pico-8 play session: hold ← + tap ❎

[t = 1 s] hold ← ~1s, tap ❎ ~2×
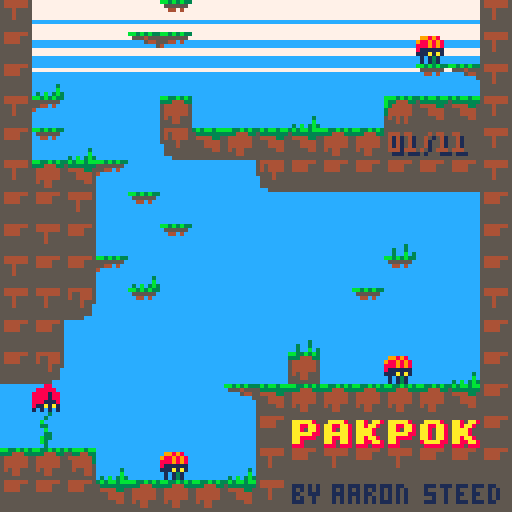
[t = 2 s] hold ← ~2s, tap ❎ ~4×
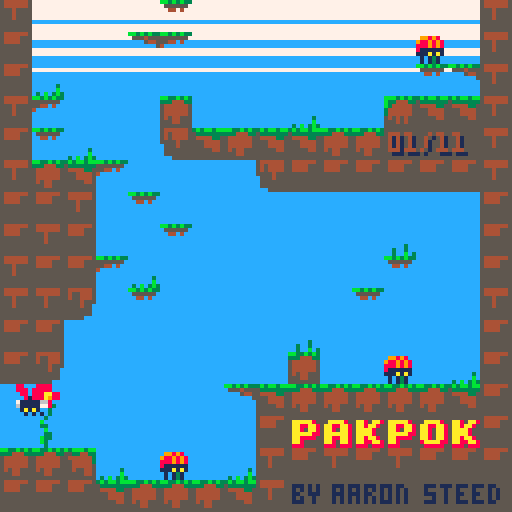
[t = 4 s] hold ← ~4s, tap ❎ ~7×
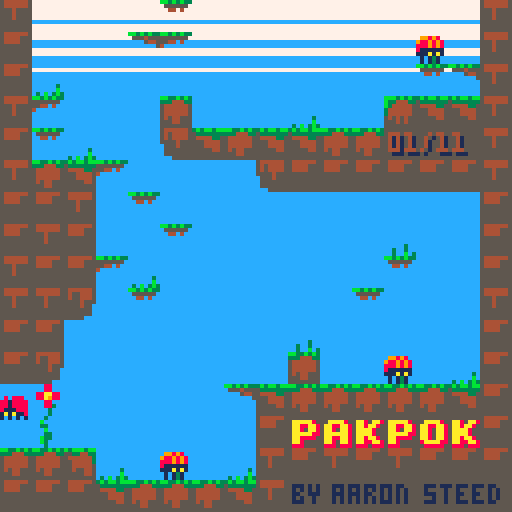
[t = 6 s] hold ← ~6s, tap ❎ ~10×
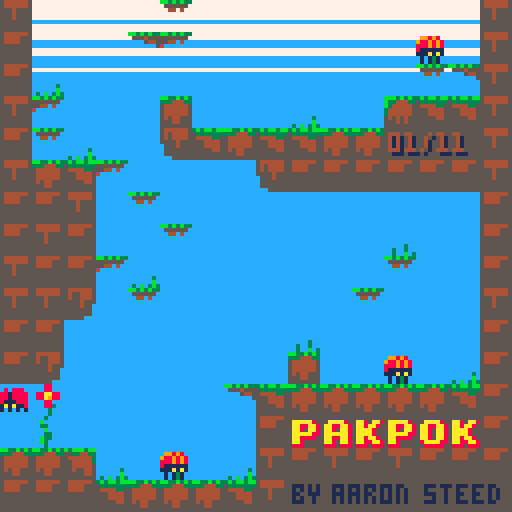

pico-8 cartridge
version 29
__lua__
--pakpok
--by st33d

--Utils

--globals

--flags
f_player = shl(1, 0)--us
f_wall = shl(1, 1)--hard surface
f_trap = shl(1, 2)--area we scan for ids
f_ledge = shl(1, 3)--hard surface only when going down
f_crate = shl(1, 4)--pushable box, causes bugs
f_puck = shl(1, 5)--kickable box
f_stop = shl(1, 6)--stops crates
--pico 8 doesn't use flags this high, so it works for out-of-bounds
f_outside = shl(1, 8)
--everything except crates ignores these
f_trapstop = bor(f_trap,f_stop)

--physical objects
blokmap = {x=0,y=0,w=16,h=16}--defines room boundaries
dropdamp = 0.98--default falling friction
grav = 0.37--set g on a blok to simulate gravity
minmove = 0.1--avoid micro-sliding, floating point error can lead to phasing
poppwr = 5.6--power of pop-jump

us = nil--the player

levels={
  {x=0,y=32,w=16,h=32},--intro - 1
  {x=0,y=16,w=16,h=16},--spikes - 2
  {x=16,y=0,w=16,h=32},--crumble,slabs - 3
  {x=32,y=16,w=16,h=48},--gliding - 4
  {x=16,y=32,w=16,h=32},--poppa - 5
  {x=32,y=0,w=16,h=16},--crate - 6
  {x=64,y=48,w=16,h=16},--spittas - 7
  {x=64,y=16,w=16,h=32},--poppa tight - 8
  {x=48,y=32,w=16,h=32},--spitta skills - 9
  {x=64,y=0,w=16,h=16},--crate skills - 10
  {x=48,y=0,w=16,h=32},--fast slabs - 11
  {x=128-16,y=48,w=16,h=16}--end - 10
  ,{x=0,y=0,w=16,h=16}--test
}


--add to print out debug
debug = {}
-- the coordinates of the upper left corner of the camera
cam_x,cam_y = 0,0
backcol=12
frames=0
fadep=1
transition=nil--screen fade transition
level=1
--level=#levels

-- screen shake offset
shkx,shky = 0,0
-- screen shake speed
shkdelay,shkxt,shkyt=2,2,2

-- based on https://github.com/jonstoler/class.lua
-- i removed the getter setters, no idea if that
-- broke it but it seems to still work
classdef = {}

-- default (empty) constructor
function classdef:init(...) end

-- create a subclass
function classdef:extend(obj)
  local obj = obj or {}
  local function copytable(table, destination)
    local table = table or {}
    local result = destination or {}
    for k, v in pairs(table) do
      if not result[k] then
        if type(v) == "table" and k ~= "__index" and k ~= "__newindex" then
          result[k] = copytable(v)
        else
          result[k] = v
        end
      end
    end
    return result
  end
  copytable(self, obj)
  obj._ = obj._ or {}
  local mt = {}
  -- create new objects directly, like o = object()
  mt.__call = function(self, ...)
    return self:new(...)
  end
  setmetatable(obj, mt)
  return obj
end

-- create an instance of an object with constructor parameters
function classdef:new(...)
  local obj = self:extend({})
  if obj.init then obj:init(...) end
  return obj
end

function class(attr)
  attr = attr or {}
  return classdef:extend(attr)
end



-- for when you need to send a list of stuff to print
function joinstr(...)
  local args = {...}
  local s = ""
  for i in all(args) do
    if type(i)=="boolean" then
      i = i and "true" or "false"
    end
    if s == "" then
      s = i
    else
      s = s..","..i
    end
  end
  return s
end

function pick1(a,b)
  if rnd(2)>1 then
    return a
  end
  return b
end

--print to debug
function debugp(...)
  add(debug,joinstr(...))
end

function add2(obj, ...)
  local args = {...}
  for table in all(args) do
    add(table, obj)
  end
end

-- method is a function(c,r)
function forinrect(x,y,w,h,method)
  for c=x,(x+w)-1 do
    for r=y,(y+h)-1 do
      method(c,r)
    end
  end
end

function fadepal(_perc)
  local p=flr(mid(0,_perc,1)*100)
  local kmax,col,dpal,j,k
  dpal={0,1,1, 2,1,13,6,
           4,4,9,3, 13,1,13,14}
  for j=1,15 do
   col = j
   kmax=(p+(j*1.46))/22
   for k=1,kmax do
    col=dpal[col]
   end
   if j==12 then backcol=col end--set background col
   pal(j,col)
  end
 end


--transitions
transit=class()

function transit:init(swap,delay)
  self.active,self.dir,self.swap,self.delay,self.t=true,1,swap,delay,0
end

function transit:upd()
  self.t+=self.dir
  if self.t==self.delay then
    self.swap()
    self.dir=-1
  elseif self.t==0 then
    self.active=false
  end
  fadepal(1/self.delay*self.t)
end

--Game
--init----------------------
function _init()
  createlevel(level)
  transition=transit(nil,30)
  transition.dir,transition.t=-1,30--fade in
end

function createlevel(n)
  --setting lists in here for efficient reset
  blox = {}--physics list
  chkpnts = {}--checkpoints
  spikes={}--spike shine
  airspikes={}--air spike shine
  --gfx
  effects={}
  mideffects={}
  backeffects={}
  levelnum=nil
  
  blokmap=levels[n]
  --look for map sprites we can convert to a blok
  local function create(c,r,sp)
    sp = sp or mget(c,r)
    local b = nil
    if sp == 1 then
      mset(c,r,0)
      us = player(c,r)
      b=us
    elseif sp >= 4 and sp <= 7 then
      mset(c,r,0)
      b=slab(c,r,sp)
    elseif sp == 38 or sp==39 then
      mset(c,r,0)
      b=slab(c,r,sp)
    elseif sp == 12 or sp==44 then
      if sp==44 then
        sp=12
        mset(c,r,24)--spikes behind crate
        add(spikes,{x=c*8,y=r*8})
      else mset(c,r,0) end
      --crate
      b=blok(c*8,r*8,8,8,f_crate,bor(f_trap,f_ledge),sp)
      b.pushmask,b.g,b.dy = bor(f_crate,f_player),grav,dropdamp
      b.momignore=f_trap
    elseif sp == 16 then
      b=puck(c,r,sp)
    elseif sp == 56 then
      b=poppa(c,r,sp)
    elseif sp == 19 or sp==20 then
      mset(c,r,0)
      b=spitta(c,r,sp)
    elseif sp == 26 then
      mset(c,r,0)
      add(chkpnts,chkpnt(c,r))
    elseif sp==24 then
      add(spikes,{x=c*8,y=r*8})
    elseif sp==28 then
      add(airspikes,{x=c*8,y=r*8})
    elseif not levelnum and sp==63 then
      levelnum={x=c*8,y=r*8}
    end
    if b then
      add(blox,b)
    end
  end
  forinrect(blokmap.x,blokmap.y,blokmap.w,blokmap.h,create)
  cam_x,cam_y=us:cam()
  
  flrsharps=sharps(spikes,{99,99,100,100,100,101,101,101,101,102,102,103,103})
  airsharps=sharps(airspikes,{88,88,88,104,104,104,104,105,105,106,106,107,107})
  
end

--update----------------------
function _update()
  
  if transition then return end
  
  -- clear colision data
  for a in all(blox) do
    a.touchx,a.touchy = nil,nil
  end
  
  -- simulate
  if(us.active)us:upd()--player 1st for feels
  
  --update checkpoints
  for c in all(chkpnts) do
    c:upd()
  end
  
  for a in all(blox) do
    if(a ~= us and a.active) a:upd()
  end
  
  -- garbage collect
  local good,i = {},1
  for a in all(blox) do
    if a.active then
      good[i] = a
      i += 1
    end
  end
  blox=good
  
  frames+=1
  
end

--draw----------------------
function _draw()
  
  if transition then
    transition:upd()
    if not transition.active then
      transition=nil
      showlevelnum=128
    end
  end
  
  cls(backcol)
  
  -- update camera position
  local x,y = us:cam()
  local f = 0.25
  local scroll_x,scroll_y = (x-cam_x)*f,(y-cam_y)*f
  cam_x += scroll_x
  cam_y += scroll_y
  
  local cx,cy=cam_x+shkx, cam_y+shky
  camera(cx,cy)
  -- cloud lines
  rectfill(cx,cy,cx+127,cy+4,7)
  rectfill(cx,cy+6,cx+127,cy+9,7)
  rectfill(cx,cy+12,cx+127,cy+13,7)
  rectfill(cx,cy+17,cx+127,cy+17,7)
  
  -- draw map
  backeffects=draw_active(backeffects)
  x,y = blokmap.x*8,blokmap.y*8
  
  for c in all(chkpnts) do
    c:draw()
  end
  
  map(blokmap.x,blokmap.y,x,y,blokmap.w,blokmap.h)
  --draw the level number if present
  if levelnum then
    local lvls=#levels-2
    local s = (level<10 and "0"..level or ""..level).."/"..(lvls<10 and "0"..lvls or ""..lvls)
    print(s,levelnum.x+2,levelnum.y+2,1)
    print(s,levelnum.x+1,levelnum.y+1,4)
  end
  flrsharps:draw()
  airsharps:draw()
  --draw a rect of ground under map for screenshake to see
  y += blokmap.h*8
  rectfill(x,y,x+blokmap.w*8,y+8,5)
  mideffects=draw_active(mideffects)
  -- draw blox
  for a in all(blox) do
    if a.active then
      if(a~=us)a:draw()
      --a:drawdbg()
    end
  end
  if(us.active)us:draw()
  
  effects=draw_active(effects)
  
  --update screen shake
  if shkxt > 0 then
    shkxt-=1
    if shkxt == 0 then
      local sn = sgn(shkx)
      if sn > 0 then
        shkx = -shkx
      else
        shkx= -(shkx+1)
      end
      shkxt=shkdelay
    end
  end
  if shkyt > 0 then
    shkyt-=1
    if shkyt == 0 then
      local sn = sgn(shky)
      if sn > 0 then
        shky = -shky
      else
        shky= -(shky+1)
      end
      shkyt=shkdelay
    end
  end
  
  -- print out values added to debug
  pal()
  local total,ty,good=#debug,0,{}
  for i=1,total do
    local s = debug[i]
    print(s,1+cam_x,1+cam_y+ty,0)
    ty += 8
    if(i > total-15) add(good, s)
  end
  debug = good
  
end

-- set screen shake
function shake(x,y)
  if(abs(x)>abs(shkx)) shkx,shkxt=x,shkdelay+1
  if(abs(y)>abs(shky)) shky,shkyt=y,shkdelay+1
end

-- garbage collect drawings on the fly
function draw_active(table)
  local good,i = {},1
  for a in all(table) do
    if a.active then
      a:draw()
      good[i] = a
      i += 1
    end
  end
  return good
end




--Engine
-- aabb recursive moving entity
blok = class()
blokn = 0--track instances of blok for debugging

-- x,y,w,h: bounds
-- flag: a pico 8 map flag
-- ignore: flags we want this blok to ignore
-- sp: sprite
function blok:init(x,y,w,h,flag,ignore,sp)
  self.active,self.x,self.y,self.w,self.h,self.flag,self.ignore,self.sp=
    true,x or 0,y or 0,w or 8,h or 8,flag or 0,ignore or 0,sp or 1
  self.vx,self.vy,self.dx,self.dy,self.touchx,self.touchy=
    0,0,0,0,nil,nil
  self.flipx,self.flipy=false,false
  self.pushmask,self.crushmask,self.momignore = 0,0,nil
  --parent and child carrying, mom and kids
  self.mom,self.kids,self.g = nil,{},0
  blokn+=1
  self.n=blokn
end

--update
function blok:upd()
  --move x, then y, allowing us to slide off walls
  --avoid micro-sliding, floating point error can cause phasing
  if abs(self.vx) > 0.1 then
    self:movex(self.vx)
  end
  if abs(self.vy) > 0.1 then
    self:movey(self.vy)
  end
  --apply damping
  self.vx*=self.dx
  self.vy*=self.dy
  --fall
  if abs(self.g)~=0 then
    if not self.mom then
      self.vy+=self.g
    else
      local m=self.mom
      --check mom is still there
      if not m.movex then
        if mget(m.x/8,m.y/8)~=m.sp then
          self.mom=nil
        end
      end
    end
  end
end

function blok:movex(v)
  local x,y,w,h = self.x,self.y,self.w,self.h
  local edge,obstacles = v>0 and x+w or x,{}
  if v>0 then
    obstacles=getobstacles(x+w,y,v,h,self.ignore,self)
    sort(obstacles,rightwards)
  elseif v<0 then
    obstacles=getobstacles(x+v,y,abs(v),h,self.ignore,self)
    sort(obstacles,leftwards)
  end
  if #obstacles>0 then
    for ob in all(obstacles) do
      local obedge=v>0 and ob.x or ob.x+ob.w
      --break if v reduced to no overlap
      if (v>0 and obedge > edge+v) or (v<0 and obedge < edge+v) then break end
      local shdmove = (edge+v)-obedge--how far should it move?
      self.touchx=ob
      --push?
      if band(ob.flag, self.pushmask)>0 and ob.movex then
        local moved,crush=ob:movex(shdmove),band(ob.flag,self.crushmask)>0
        if abs(moved) < abs(shdmove) then
          if crush then--won't budge, destroy?
            if ob.death then ob:death(self) end
          else v -= shdmove-moved end
        end
      else
        v -= shdmove
      end
      --quit or shdmove will work in reverse
      if(abs(v)<000.1)break
    end
  end
  
  self.x+=v
  
  --have i lost a parent?
  if self.mom then
    local p=self.mom
    if self.x>=p.x+p.w or self.x+self.w<=p.x then
      if p.delkid then
        p:delkid(self)
      else self.mom = nil end
    end
  end
  
  --move children
  if #self.kids>0 then
    local kids=self.kids
    if v>0 then
      for i=#kids,1,-1 do
        kids[i]:movex(v)
      end
    elseif v<0 then
      for i=1,#kids do
        kids[i]:movex(v)
      end
    end
  end
  
  return v
end

--jumping up thru ledges and moving plaforms
--makes this bit very hacky
function blok:movey(v)
  local x,y,w,h = self.x,self.y,self.w,self.h
  local edge,obstacles = v>0 and y+h or y,{}
  if v>0 then
    --ledge landing hack when moving down
    obstacles=getobstacles(x,y+h,w,v,self.momignore or self.ignore,self)
    sort(obstacles,downwards)
  elseif v<0 then
    obstacles=getobstacles(x,y+v,w,abs(v),self.ignore,self)
    sort(obstacles,upwards)
  end
  if #obstacles>0 then
    for ob in all(obstacles) do
      local obedge=v>0 and ob.y or ob.y+ob.h
      --break if v reduced to no overlap
      if (v>0 and obedge > edge+v) or (v<0 and obedge < edge+v) then break end
      --how far should it move?
      local shdmove,skip = (edge+v)-obedge,false
      --is there a special rule for landing on it?
      if v>0 and self.momignore then
        --skip this block if we were below its top
        if y+h>ob.y then skip=true end
      end
      if not skip then
        self.touchy=ob
        local moved,crush=0,band(ob.flag,self.crushmask)>0
        --push?
        if band(ob.flag, self.pushmask)>0 and ob.movey then
          
          moved=ob:movey(shdmove)
          
          --add to children if slower than us
          if v<0 and v<ob.vy and ob.mom ~= self then
            self:addkid(ob)
          end
          if abs(moved) < abs(shdmove) then
            --crush
            if crush then--won't budge, destroy?
              if ob.death then ob:death(self) end
            else
              v -= shdmove-moved
            end
          end
        else v -= shdmove end
        
        --let's say if i can't crush it, it's floor
        if shdmove > 0 and not crush then
          if self.mom then self:delmom() end
          if ob.addkid then ob:addkid(self)
          else
            self.mom=ob
            self.vy=0--cancel velocity
          end
        end
        
        --quit or shdmove will work in reverse
        if(abs(v)<000.1)break
      end
    end
  end
  
  self.y+=v
  
  --have i lost a parent?
  if self.mom then
    if self.y+self.h<self.mom.y then
      self:delmom()
    end
  end
  --move children down? (up is handled by push)
  if v>0 and #self.kids>0 then
    for b in all(self.kids) do
      if b.active then b:movey(v) end
    end
  end
  
  return v
end

function blok:addkid(b)
  if b.mom then b:delmom() end
  b.mom = self
  b.vy = 0
  add(self.kids, b)
  --need to sort children so they're moved without colliding
  sort(self.kids, rightwards)
end

function blok:delkid(b)
  b.mom = nil
  del(self.kids, b)
end

--check there is a parent before calling this
function blok:delmom()
  if self.mom.delkid then self.mom:delkid(self)
  else self.mom = nil end
end

-- clear parent and children - usually called during death()
function blok:divorce()
  if self.mom then self:delmom() end
  for b in all(self.kids) do
    b.mom,b.vy = nil,0
  end
  self.kids = {}
end

function blok:jmp(p)
  self:divorce()
  local s = -p*0.8--magic jumping ratio that i accidentally got stuck on
  self.vy=s
  self.dy=dropdamp
end

function blok:center()
  return self.x+self.w*0.5,self.y+self.h*0.5
end

function blok:intersectsblok(a)
  return not (a.x>=self.x+self.w or a.y>=self.y+self.h or self.x>=a.x+a.w or self.y>=a.y+a.h)
end

function blok:intersects(x,y,w,h)
  return not (x>=self.x+self.w or y>=self.y+self.h or self.x>=x+w or self.y>=y+h)
end

function blok:contains(x,y)
  return x>=self.x and y>=self.y and x<self.x+self.w and y<self.y+self.h
end

function blok:within(x)
  return x>=self.x and x<self.x+self.w
end


--this fails at long distance
--the overflow causes 0,0,0 to be returned, watch for it
function blok:normalto(bx,by)
  local ax,ay = self:center()
  local vx,vy = (bx-ax),(by-ay)
  local len = sqrt(vx*vx+vy*vy)
  if(len > 0) return vx/len,vy/len,len
  return 0,0,0
end

--x,y:position or x is an blok, v:speed, d:damping
function blok:moveto(x,y,v,d)
  local tx,ty,len = self:normalto(x,y)
  if(v > len) v = len
  self.vx,self.vy,self.dx,self.dy = tx*v,ty*v,d,d
end

--check for traps
function blok:trapchk()
  local traps = mapobjects(self.x,self.y,self.w,self.h,bnot(f_trap))
  local endgame = false
  if #traps > 0 then
    -- found traps
    for t in all(traps) do
      local c,r,s = flr(t.x/8),flr(t.y/8),t.sp
      -- floor spikes?
      if s==24 then
        --hit when going down
        if self.y+self.h > t.y+2 and self.y+self.h<=t.y+t.h and blok.within(t,self.x+self.w/2) and
          (self.vy>grav*2 or (self.y+self.h < t.y+t.h-2 and self.vy>0))
        then
          self:death(t)
        end
      -- air spikes?
      elseif s==28 then
        --be nice
        if blok.contains(t,self:center()) then
          self:death(t)
        end
      end
      if not self.active then break end
    end
  end
end

function blok:death(src)--source of death
  self:divorce()
  self.active=false
end

function blok:drawdbg()
  rect(self.x,self.y,self.x+self.w-1,self.y+self.h-1,3)
 if self.mom then
   local m=self.mom
   line(self.x+self.w/2,self.y+self.h/2,m.x+m.w/2,m.y+m.h/2,3)
 end
 print(self.n,self.x,self.y-8,7)
end

function blok:dustx()
  dust((self.flipx and self.x+self.w or self.x),
          self.y+self.h/2+rnd(self.h/2),
          2,pick1(6,7))
end
 
function blok:dusty()
  dust(self.x+self.w/2,self.y+self.h,2,pick1(6,7))
end

function blok:updanim()
  self.anim:draw()
  if not self.anim.active then self.anim=nil end
end

function blok:draw(sp,offx,offy)
  sp,offx,offy = sp or self.sp,offx or -4,offy or -4
  local x,y=offx+self.x+self.w*0.5,offy+self.y+self.h*0.5
  spr(sp,x,y,1,1,self.flipx,self.flipy)
end

-- collision utils

function centertile(c,r,w,h)
  w,h = (w or 0),(h or 0)
  return (4+c*8)-w*0.5,(4+r*8)-h*0.5
end

function lookblokx(x,y,w,h,v,source)
  for b in all(blox) do
    if b~=source and ((v>0 and b:intersects(x+w,y,v,h)) or
      (v<0 and b:intersects(x+v,y,abs(v),h))) then
      return b
    end
  end
  return nil
end

function lookbloky(x,y,w,h,v,source)
  for b in all(blox) do
    if b~=source and ((v>0 and b:intersects(x,y+h,w,v)) or
      (v<0 and b:intersects(x,y+v,w,abs(v)))) then
      return b
    end
  end
  return nil
end

--return a table of objects describing tiles on the map
--ignore: do not return anything with this flag
--result: a table of results to add to
function mapobjects(x,y,w,h,ignore,result)
  result,ignore = result or {},ignore or 0
  local xmin, ymin = flr(x/8),flr(y/8)
  -- have to deduct a tiny amount, or we end up looking at a neighbour
  local xmax, ymax = flr((x+w-0.0001)/8),flr((y+h-0.0001)/8)
  local rxmin,rymin,rxmax,rymax = blokmap.x,blokmap.y,blokmap.x+blokmap.w-1,blokmap.y+blokmap.h-1
  for c=xmin,xmax do
    for r=ymin,ymax do
      --bounds check
      if c<rxmin or r<rymin or c>rxmax or r>rymax then
        add(result, {x=c*8,y=r*8,w=8,h=8,flag=f_outside,sp=0})
      else
        local sp=mget(c,r)
        local f = fget(sp)
        if f > 0 and band(f, ignore) == 0 then
          add(result, {x=c*8,y=r*8,w=8,h=8,flag=f,sp=sp})
        end
      end
    end
  end
  return result
end

function getblox(x,y,w,h,ignore,source)
  local result = {}
  ignore = ignore or 0
  for a in all(blox) do
    if a ~= source and a.active then
      if band(ignore, a.flag)==0 and a:intersects(x,y,w,h) then
        add(result, a)
      end
    end
  end
  return result
end

--return all blox or tiles in an area,
--excluding source from the list and anything with a flag it ignores
--tiles returned are basic versions of blox
function getobstacles(x,y,w,h,ignore,source)
  local result = {}
  ignore = ignore or 0
  mapobjects(x,y,w,h,ignore,result)
  for a in all(blox) do
    if a ~= source and a.active then
      if band(ignore, a.flag)==0 and a:intersects(x,y,w,h) then
        add(result, a)
      end
    end
  end
  return result
end



-- sorting comparators
function rightwards(a,b)
  return a.x>b.x
end
function leftwards(a,b)
  return a.x<b.x
end
function downwards(a,b)
  return a.y>b.y
end
function upwards(a,b)
  return a.y<b.y
end

--insertion sort
function sort(a,cmp)
  for i=1,#a do
    local j = i
    while j > 1 and cmp(a[j-1],a[j]) do
        a[j],a[j-1] = a[j-1],a[j]
    j = j - 1
    end
  end
end

--it's you murphy
player = blok:extend()

function player:init(c,r)
  self.sc, self.sr = c,r -- spawn column & row
  add(chkpnts,chkpnt(c,r))--drop a checkpoint
  c,r = c*8+1,r*8+2
  blok.init(self,c,r,6,6,f_player,bor(f_trapstop,f_ledge),1)
  self.dx,self.dy,self.speed,self.g=
    0.4,dropdamp,0.8,grav
  self.pushmask = bor(f_puck,f_crate)
  --same as our normal self.ignore, but without f_ledge
  --this hack allows us to collide with only the top of
  --an f_ledge and ignore the rest
  --(i would implement all directions, but pico8 m8)
  self.momignore = f_trapstop
  self.coyote=0
  self.jmpheld=false
  self.jmphold=0
  self.camy=self.y+self.h/2
  self.launched=false
  self.exit=false
end

function player:upd()
  
  if self.exit then
    if self.x<self.exit.x+10 then
      self.x+=1
    else
      if not transition then
        transition=transit(function()
          if level<=#levels then
            level+=1
            createlevel(level)
          end
        end,30)
      end
    end
    return
  end
  
  --trap check
  self:trapchk()
  if not self.active then return end
  
  -- move
  if btn(0) then
   self.vx -= self.speed
   self.flipx=true
  end
  if btn(1) then
   self.vx += self.speed
   self.flipx=false
  end
  self.dy=dropdamp
  --jump curve
  --if self.vy<0 and self.jumphold<-0.1 then
  --  self.vy+=self.jumphold
  --  self.jumphold*=0.5
  --end
  local btndwn=(btn(4) or btn(5))
  if btndwn then
    if btndwn~=self.btndwn then
      sfx(3,0)--flap wings
    end
    if self.mom==nil and self.vy>=0 then
      self.dy=0.1
    end
    if self.coyote>0 and not self.jmpheld then
      self:jmp(3.1)
      sfx(2)
    end
  else
    self.jmpheld=false
    if btndwn~=self.btndwn then
      sfx(-1,0)--stop flap wings
    end
  end
  self.btndwn=btndwn
  
  --input lag
  if self.mom then self.coyote=3
  else self.coyote-=1 end
  --if we're about to push a crate, make it feel heavy
  if abs(self.vx) > minmove then
    local ob=lookblokx(self.x,self.y,self.w,self.h,self.vx)
    if ob then
      if band(ob.flag,f_crate)>0 then self.vx*=0.67 end
    end
  end
  
  if self.coyote>0 or self.vy>0 then self.camy=self.y+self.h/2 end
  
  --simulate
  blok.upd(self)
  
  if self.touchx then
    local ob=self.touchx
    if self.mom then
      if band(ob.flag,f_puck)>0 then
        if not ob.charge then
          --kick
           ob:bump(self.flipx,self)
        end
      elseif ob.sp==29 then
         self.exit=ob
         self.y=(ob.y+ob.h)-self.h
         sfx(-1,0)--stop flap wings
         sfx(6)--fanfare
      end
    end
    self.vx=0
  end
  if(self.touchy and self.touchy.mom~=self) self.vy=0
  
  
end

function player:jmp(p)
  blok.jmp(self,p)
  self.coyote=0
  self.jmpheld=true
  if p==poppwr then
    splode(self.x+self.w/2,self.y+self.h/2,5,7,effects,7)
    self.launched=true
    sfx(1)
  end
end

--where does the camera go?
function player:cam()
  local x,y = self:center()
  
  if(not self.active) x,y = centertile(self.sc,self.sr)
  --local s=64--scale of camera steps
  --x,y=flr((x+s/2)/s)*s,flr(y/s)*s
  --handle any size room of 8px units
  x = min(max(x-64, blokmap.x*8), -128+(blokmap.x+blokmap.w)*8)
  y = min(max(y-64, blokmap.y*8), -128+(blokmap.y+blokmap.h)*8)
  return x,y
end

function player:death(src)--src: source of death
  blok.death(self)
  
  --crush pop
  --pop out/in the player if the kill is unfair
  if src.crushmask and band(self.flag,src.crushmask)>0 then
    if src.touchy==self then
      local c=self.x+self.w/2
      local sandwich = {src, self.touchy}
      for b in all(sandwich) do
        --pop if center of filling is outside of bread
        if c<=b.x then
          local v = (b.x-self.w)-self.x
          local m = self:movex(v)
          if m == v and (self.x+self.w<=src.x or self.x>=src.x+src.w) then
            self.active=true
          end
        elseif c>=b.x+b.w then
          local v = (b.x+b.w)-self.x
          local m = self:movex(v)
          if m == v and (self.x+self.w<=src.x or self.x>=src.x+src.w) then
            self.active=true
          end
        end
        if self.active then break end
      end
    end
  end
  --create corpse
  if not self.active then
    self.launched=false
    splode(self.x+self.w/2,self.y+self.h/2,6,8,effects,7)
    add(effects,corpse(self,self.x,self.y,79,0,-3))
    sfx(-1,0)--stop flap wings
    sfx(5)
  end
end

function player:respawn()
  self.x,self.y,self.active,self.vy=self.sc*8,self.sr*8,true,0
  add(blox,self)
end

function player:draw()
  if self.exit then
    blok.draw(self,1+((frames/2)%2),-4,-4)
    local x,y=self.exit.x,self.exit.y
    spr(30,x,y)
    spr(mget(x/8+1,y/8),x+8,y)
  elseif (btn(4) or btn(5)) then
    local f=(frames%6)+73
    blok.draw(self,f,-4,-5)
  else
    blok.draw(self,((btn(1)or btn(0)) and 1+((frames/2)%2) or 1),-4,-4)
  end
  if self.launched then
    self:dusty()
    if self.vy>=0 then self.launched=false end
  end
  if self.anim then self:updanim() end
end




--kickable crate
puck = blok:extend()

function puck:init(c,r,sp)
  self.sc, self.sr = c,r -- spawn column & row
  mset(c,r,25)--spawn marker
  c,r = c*8+1,r*8+2
  blok.init(self,c,r,6,6,f_puck,bor(f_trapstop,f_ledge),sp)
  self.dx,self.dy,self.speed,self.g=
    0,dropdamp,2,grav
  self.pushmask = bor(f_player,f_puck)
  self.momignore = f_trapstop
  self.charge=false
  self.anim=nil
end

function puck:upd()
  --trap check
  self:trapchk()
  if not self.active then return end
  
  if self.charge then
    if self.flipx then
      self.vx -= self.speed
    else
      self.vx += self.speed
    end
  end
  --simulate
  blok.upd(self)
  if self.charge then
    if self.touchx then
      local ob=self.touchx
      local c=ob.x+ob.w/2
      if (self.flipx and c<self.x) or (not self.flipx and c>self.x) then 
        if ob==us then--and us.coyote>0 then
          self:launch(ob)
        elseif ob.sp==self.sp then
          --kick
          self.charge=false
          ob:bump(self.flipx,self)
        else
          --is it crumble?
          if ob.sp>=52 and ob.sp<=54 then
            local x,y=ob.x+ob.w/2,ob.y+ob.h/2
            for i=1,4 do
              add(effects,debris(x,y,pick1(93,94),-1+rnd(2),-2-rnd(2)))
            end
            splode(x,y,5,7,effects,7)
            sfx(9)
            mset(ob.x/8,ob.y/8,0)
          end
          --bump
          self.flipx=(not self.flipx)
          sfx(7)
        end
      end
    end
  else
    if self.mom==us then
      if us.mom then
        self:divorce()
        us.y,self.y=self.y,self.y+us.h
        us:jmp(poppwr)
      end
    end
  end
end

function puck:bump(flipx,bumper)
  --anim:init(x,y,sps,table,t)
  sfx(0)
  self.charge,self.flipx=true,flipx
  bumper.anim=anim((flipx and self.x+self.w or self.x-8), self.y+self.h-8,
  {84,84,85,85,86,86,87,87},6,flipx,bumper)
end

function puck:death()
  blok.death(self)
  self.charge,self.vx,self.vy=false,0,0
  splode(self.x+self.w/2,self.y+self.h/2,6,8,effects,7)
  add(effects,corpse(self,self.x,self.y,95,0,-3))
  sfx(5)
end

function puck:respawn()
  self.x,self.y,self.active,self.vy=self.sc*8,self.sr*8,true,0
  add(blox,self)
end

function puck:launch(ob,flipx)
  flipx=flipx or self.flipx
  ob:movey(self.y-(ob.y+ob.h))--move item to top
  self:movex(flipx and -6 or 6)--slide under
  self.vx=0
  self.charge=false
  shake(0,2)
  ---ob.y=(self.y+self.h)-ob.h--consistent  jump
  ob:jmp(poppwr)
  --splode(self.x+self.w/2,self.y+self.h/2,5,6,effects,7)
end

function puck:draw()
  if self.charge then
    blok.draw(self,self.sp+1+((frames)%2))
    self:dustx()
  else
    blok.draw(self)
  end
  if self.anim then self:updanim() end
end

--walking trap
poppa = blok:extend()

function poppa:init(c,r,sp)
  self.sc, self.sr = c,r -- spawn column & row
  mset(c,r,25)--spawn marker
  c,r = c*8,r*8+4
  blok.init(self,c,r,8,4,f_trap,bor(f_trap,f_ledge),sp)
  self.dx,self.dy,self.speed,self.g=
    0,dropdamp,0.5,grav
  self.pushmask = 0
  self.momignore = f_trapstop
  self.charge=false
end

function poppa:upd()
  --trap check
  self:trapchk()
  if not self.active then return end
  
  local tops = getblox(self.x-4,self.y-4,self.w+8,self.h+4,bor(f_trapstop,f_wall),self)
  
  if self.charge then
    if #tops>0 then
      for b in all(tops) do
        if b.y+b.h==self.y+self.h then
          local c = b.x+b.w/2
          if c>self.x and c<self.x+self.w then
            self.charge=false
            if b==us then shake(0,2)
            else
              splode(self.x+self.w/2,self.y+self.h/2,5,7,effects,7)
            end
            sfx(1)
            b:jmp(poppwr)
            b:movey(-4)--out of sensor, reattach child
          end
        end
      end
    end
  else
    if #tops>0 then
      if not self.charge then sfx(10) end
      self.charge=true
    else
      self.vx += (self.flipx and -self.speed or self.speed)
    end
  end
  --simulate
  blok.upd(self)
  
  if self.touchx then
    self.flipx=(not self.flipx)
  end
  
end

function poppa:death()
  blok.death(self)
  self.charge,self.vx,self.vy=false,0,0
  splode(self.x+self.w/2,self.y+self.h/2,6,8,effects,7)
  add(effects,corpse(self,self.x,self.y,127,0,-3))
  sfx(5)
end

function poppa:respawn()
  self.x,self.y,self.active,self.vy=self.sc*8,self.sr*8,true,0
  add(blox,self)
end


function poppa:draw()
  if self.charge then
    blok.draw(self,self.sp+2)
  else
    blok.draw(self,self.sp+((frames/2)%2))
  end
end

function poppa:drawdbg()
  rect(self.x-4,self.y-4,(self.x-4)+self.w+8,(self.y-4)+self.h+4,10)
  blok.drawdbg(self)
end

--shoots projectile
spitta = blok:extend()
spitframes={20,68,69,70,69,70,69,70,69,70,69,70,69,70,71,72}
spitframetotal=#spitframes
function spitta:init(c,r,sp)
  blok.init(self,c*8,r*8+2,8,6,f_wall,0,sp)
  self.pushmask = 0
  self.momignore = f_trapstop
  self.charge=false
end

function spitta:upd()
  local tops = getblox(self.x,self.y-2,self.w,2,bor(f_trapstop,f_wall),self)
  if #tops>0 then
    if not self.charge and tops[1].mom==self then
      self.charge=true
      sfx(11)
      local b=ball(self.x+4,self.y+2,(self.sp==19 and -2 or 2))
      add(blox,b)
    end
  else
    self.charge=false
  end
end

function spitta:draw()
  if self.charge then
    self.flipx=false
    blok.draw(self,self.sp+2)
  else
    local sp = spitframes[1+flr(frames/4)%spitframetotal]
    self.flipx=self.sp==19
    blok.draw(self,sp,-4,-5)
  end
end

ball = blok:extend()
function ball:init(x,y,vx)
  blok.init(self,x+vx*2,y,4,4,f_trap,bor(f_trapstop,f_ledge),23)
  self.dx,self.dy,self.vx,self.speed=
    1,1,vx,vx
  self.pushmask = 0
  self.momignore = f_trapstop
end
function ball:upd()
  blok.upd(self)
  if self.touchx then
    local ob=self.touchx
    for i=1,4 do
      add(effects,debris(self.x-2,self.y-2,pick1(80,81),-1+rnd(2),-2-rnd(2)))
    end
    splode(self.x+self.w/2,self.y+self.h/2,3,11,effects,10)
    if ob.bump then
      ob:bump(self.speed<0,self)
      local a=self.anim
      a.x,a.y,a.track=self.x+a.x,self.y+a.y,nil
      add(effects,self.anim)
    else
      sfx(12)
    end
    self:death()
  end
end




--all purpose crusher and moving platform
slab = blok:extend()
slabignore=bor(f_trapstop,f_ledge)
slabledgeignore=f_outside-1--ignore everything going down
function slab:init(c,r,sp)
  self.sc, self.sr = c,r -- spawn column & row
  mset(c,r,59)--spawn marker
  self.speed,self.fast=0.5,1
  blok.init(self,c*8,r*8,8,sp>=38 and 2 or 8,fget(sp),slabignore,sp)
  local push=bor(f_puck,bor(f_player,f_crate))
  self.pushmask,self.crushmask = push,push
  --stretch
  local n=c+1
  while mget(n,r)==sp do
    mset(n,r,59)
    self.w+=8
    n+=1
  end
  n=r+1
  while mget(c,n)==sp do
    mset(c,n,59)
    self.h+=8
    n+=1
  end
    
end

function slab:upd()
  --direction command check (top left)
  local traps = mapobjects(self.x,self.y,8,8,bnot(f_trap))
  local endgame = false
  if #traps > 0 then
    -- found a trap
    local t = traps[1]
    local c,r,s = flr(t.x/8),flr(t.y/8),t.sp
    -- is it a dir command?
    if (s>=8 and s<=11) or (s>=40 and s<=43) then
      local fast=1
      if s>=40 and s<=43 then
        fast,s=4,s-32
      end
      -- dir commands start at 8
      local cx,cy = self.x+4,self.y+4
      local tx,ty = centertile(c,r)
      local nsp = s-4
      if(self.sp>=38)nsp+=32
      if(abs(tx-cx)==0 and abs(ty-cy)==0) self.sp,self.fast,sp=nsp,fast,nsp
    end
  end
  -- move
  local sp,speed = self.sp,self.speed*self.fast
  if (sp==4) self.vx -= speed
  if (sp==5) self.vx += speed
  if (sp==6) self.vy -= speed
  if (sp==7) self.vy += speed
  if sp==38 then
    self.vy -= speed
    self.ignore=slabignore
  elseif sp==39 then
    self.vy+=speed
    self.ignore=slabledgeignore
  end
  blok.upd(self)
end

function slab:draw(x,y,big)
  x,y,sp=x or self.x,y or self.y,self.sp
  spr(sp,x,y)
  if (frames/4)%2<1 then
    if sp>=38 then spr(sp+28,x,y-1)
    else spr(sp+60,x,y) end
  end
  if not big and self.w>8 then
    for xb=self.w-8,8,-8 do
      self:draw(x+xb,y,true)
    end
  end
  if not big and self.h>8 then
    for yb=self.h-8,8,-8 do
      self:draw(y,y+yb,true)
    end
  end
end




-- just a sprite from the sheet
anim = class()
function anim:init(x,y,sps,t,flipx,track)
  self.active,self.x,self.y,self.sps,self.i,self.t,self.flipx,self.track=
    true,(track and x-track.x or x),(track and y-track.y or y),sps,1,t or 0,flipx,track
end
function anim:draw()
  local sp = self.sps[self.i]
  if self.track then
    if(sp)spr(sp,self.x+self.track.x,self.y+self.track.y,1,1,self.flipx)
  else
    if(sp)spr(sp,self.x,self.y,1,1,self.flipx)
  end
  self.i+=1
  --if self.i>#self.sps then self.i=1 end
  if self.t > 0 then
    self.t-=1
    if self.t <= 0 then
      self.active=false
    end
  end
end

debris=class()
function debris:init(x,y,sp,vx,vy)
  self.active,self.x,self.y,self.sp,self.vx,self.vy,self.flipx=
    true,x,y,sp,vx,vy,(rnd(2)>1 and true or false)
end
function debris:draw()
  spr(self.sp,self.x,self.y,1,1,self.flipx)
  self.x+=self.vx
  self.y+=self.vy
  --apply damping
  self.vx*=dropdamp
  self.vy*=dropdamp
  self.vy+=grav
  if self.y>cam_y+128 then self.active=false end
end

sharps=anim:extend()
function sharps:init(list,sps)
  anim.init(self,0,0,sps,#sps+30+flr(rnd(60)))
  self.list=list
  self.n=flr(rnd(#list))+1
end
function sharps:next()
  local n,list=self.n,self.list
  if #list>1 then
    repeat
      n+=flr(rnd(#list))+1
      if(n>#list)n=1
    until list[n]~=self.ob
    self.ob,self.x,self.y=list[n],list[n].x,list[n].y
  end
  self.n,self.t,self.active,self.i=n,#self.sps+80+flr(rnd(60)),true,1
end
function sharps:draw()
  if #self.list==0 then return end--safety
  if self.ob then
    anim.draw(self)
    if not self.active then
      self:next()
    end
  else self:next() end
end

corpse=debris:extend()
function corpse:init(body,x,y,sp,vx,vy)
  self.body,self.stg=body,0
  debris.init(self,x,y,sp,vx,vy)
end
function corpse:draw()
  if self.stg==2 then--fly up
    self.y-=4
    self.v*=1.15
    self.x+=self.v
    if self.y<cam_y then
      self.active=false
    end
    spr(108+(frames%4),self.x,self.y,1,1,self.flipx)
  elseif self.stg==1 then--carry body to respawn
    self.y-=2
    local targ=self.body.sr*8
    if self.y>targ+32 then
      self.y-=2
    end
    self.body.y=self.y+6
    if self.y+6<targ then
      self.body:respawn()
      self.stg,self.v=2,rnd(0.6)-0.3
      sfx(8,2)
    end
    self.body:draw()
    spr(108+(frames%4),self.x,self.y,1,1,self.flipx)
  else--fall
    debris.draw(self)
    if not self.active then
      --pull body up screen
      self.stg,self.active=1,true
      self.x,self.y=self.body.sc*8,(cam_y+128<self.body.sr*8 and blokmap.h*8 or cam_y+128)
      self.body.x=self.x
    end
  end
end
    

dust=class()
function dust:init(x,y,r,c)
  self.active,self.x,self.y,self.r,self.c=true,x,y,r,c
  add(mideffects,self)
end
function dust:draw()
  circfill(self.x,self.y,self.r,self.c)
  self.r-=0.2
  self.y+=0.1
  if self.r<=0 then self.active=false end
end

-- bang
splode = class()
function splode:init(x,y,r,col,table,colw)
  self.active,self.x,self.y,self.r,self.t,self.col,self.colw,table=
    true,x or 64,y or 64,r or 8,0,col or 7,colw or 7,table or effects
  -- add to a list for drawing
  add(table, self)
end
function splode:draw()
  local t,x,y,r,col,colw = flr(self.t*0.5),self.x,self.y,self.r,self.col,self.colw
  if t == 0 then
    --black frame to make it pop
    circfill(x,y,r,colw)
    circfill(x,y,r-1,9)
  elseif t < 2 then
    --full
    circfill(x,y,r,col)
    circfill(x,y,r-1,colw)
  else
    --shrink
    if t <= r then
      for rf=t,r do
        if rf==r then
          circ(x,y,rf,col)
        else
          circ(x,y,rf,colw)
        end
      end
    else
      self.active = false
    end
  end
  self.t+=1
end

--checkpoint
chkpnt=class()
function chkpnt:init(c,r)
  self.c,self.r,self.on,self.y=c,r,false,r*8
end

function chkpnt:upd()
  if not self.on then
    if us.active then
      local x,y=us:center()
      if flr(x/8)==self.c and flr(y/8)==self.r then
        self.on=true
        us.sc,us.sr=self.c,self.r
        sfx(4,2)
        for c in all(chkpnts) do
          if c~=self then
            c.on=false
          end
        end
      end
    end
    if self.y<self.r*8 then
      self.y+=1
    end
  else
    if self.y>(self.r-1)*8 then
      self.y-=1
    end
  end
end

function chkpnt:draw()
  local x,y,h=self.c*8,self.y,(self.r+1)*8-self.y
  if h>8 then
    spr(98,x,y+8,1,(h-8)/8)--vine
    h=8
  end
  if self.on then
    spr(27,x,y,1,h/8)
  else
    spr(26,x,y,1,h/8)
  end
end
__gfx__
000000000000000000000000bb33b3b33bb33b333bb33b333bb33b333bb33b33000000000000000000000000000000006b333bb3bb3b3b33bb3b3b33bb3b3b33
00000000088808000888080033344433544554455445544554455445544554450000d000000d0000000000000000000064444443555555500555555005554555
0070070088881880888818805444444554a8854554588a4554a11a4554588545000dd000000dd000000dd0000000000054000045554404000044040000005445
000770008888188088881880544444455518885555888155558888555588885500ddd000000ddd0000dddd000dddddd054000045400000000000000000000005
000770008881118088811180544444455518885555888155558888555588885500ddd000000ddd000dddddd000dddd0054000045000000000000000000000000
00700700811a1a10811a1a105454455554a8854554588a455458854555a11a55000dd000000dd00000000000000dd00054000045000000000000000000000000
00000000101010100101010055544555555554555555545555555455555554550000d000000d0000000000000000000054444445000000000000000000000000
00000000000000000000000055555555055555500555555005555550055555500000000000000000000000000000000055555556000000000000000000000000
0998980000000000000000000088880000888800000000000000000000000000000000000000000000000000000880000000700054b3b44554b3b44500000000
98898980099898000998980008888e8008e888800a8a88800888a8a0000000000000000000077000000830000008800007306070531113550000035500000000
888989809889898098898980a1a8eee88eee8a1a1118eee88eee8111000aa00000070007007aa70000898300088aa88000633630511111350000003500000000
81111110888989808889898011111e8888e1111100188e8888e8810000aab30000060006007a97000038b300088a9880763bb300b11111350000003500000000
111a1a10888989808889898013b3188888813b310018888888888100003b330000730073000770000003300000088000003b3367311111b5000000b500000000
01010100111a1a10111a1a1013331888888133310318888888888130000330000063006300003000000030000008830003633600511111550000005500000000
01010100010101001010101011311880088113111113883003883111000000000333003300003300000033000000300007060370b11111350000003500000000
000000000000000000000000b33388300388333b000000000000000000000000033b033b00003000000030000000300000070000311111b5000000b500000000
bbb3b3b3bb33b3b33b3bb3bbb3bbb3bbb3bbb3bb33bbbbbbbb3b3b33bb3b3b33000000000000000000000000000000006b333bb3544444453b3bb3bb00000000
b3344433333444335333333355334433333b33335333b33304a11a4004588540000d00d00d00d000000dd0000d0000d064444443544444453444444300000000
b3444445544444455444433554444443344344435443344b008888000088880000d00d0000d00d0000d00d0000d00d0054070745555455453444444500000000
34444445544444455554444555444443554444455544444500888800008888000d00d000000d00d00d0000d0000dd00054060645555455455554554500000000
3444444554444445555444455544444555444445554444550008800000a11a000d00d000000d00d0000dd0000d0000d054737345555455555554555500000000
545454555454455555555445554554450555544555445550000000000000000000d00d0000d00d0000d00d0000d00d0054636345555555555555555500000000
5554545555544555555555555555544505555445554455500000000000000000000d00d00d00d0000d0000d0000dd00054444445055555500555555000000000
55555555555555555555555555555555000555555555500000000000000000000000000000000000000000000000000055555556005555500055555000000000
544444455444444554444445544444453b3bb3b3555515551555155154444445000000000000000000000000000dd00000000000000000000000000055555555
54544445544445555444444554554445543313455445154554455445544444450000000000000000000000000000d00000000000000000000000000055555555
54544445544445555554555554554445544555555445555554555445555455458989898989898989000000000000000000000000000000000000000055555555
5555455555555555555455555555455555551511555515115555155155545545088888800888888000000000dd0dd00d00000000000000000000000055555555
05554555555555555554555555554550115155551151555511515555555455550111a1a00111a1a000000000d00dd0dd00000000000000000000000055555555
05555555555555555555555555555550555515455555154555555445555555550010101001010100000000000000000000000000335000000000054555555555
0555555555555555555555555555555054455545544555455445544505555550000000000000000089898989000d000000000000344500000000544355555555
000555555555555555555555555550005555155555551555155515510055555000000000000000001888a8a1000dd00000000000b5b530300030353b55555555
00000000000000000000000000000000008888000088880000888800008888000088880088800088888000888880008888800088888000888880008800000000
0000000000000000000000000008800008e8888008e8888008e8888008e8888008e8888088880888888808888888088888880888888808888888088810101010
00a1880000881a0000a11a00008888008eee8a1a8eee8a1a8eee8a1a8eee8a1a8eee8a1a70880880008808800088088060880880008808800088088081121210
0011888008881100001111000088880088e1111188e1111188e1111188e1111188e1111107081806000818006008180006081807000818007008180088811180
0011888008881100008888000011110088813b318881131188811811888118118881181100111110661111170611111700111110771111160711111688881880
00a1880000881a000088880000a11a00888113118881181188888888888188818881838106111117771111160711111607111116661111170611111788881880
000000000000000000088000000000000888888808888888088888880888181808813b31601a1a10001a1a10701a1a10701a1a10001a1a10601a1a1008880800
000000000000000000000000000000000388333b0388333b0388333b0388333b03811b1101010100010101000101010001010100010101000101010000000000
00000000000000000000000000000000000006770000677000000670000000600000000000000000000000000000000000000000000000000000000001010100
00000000000000000000000000000000000060670000067700000067000000060000000000000000000000000000000000000000000000000000000001010100
00000000000000000000000000000000000007070000006700000007000000070000700050000050000000000000000000000000005551000055500011111110
000ba000000ab00000000000000000000000007700000677000000070000000000777000053b3500003b3000603b3060003b3000054455100554551081121210
000330000003b0000000000000000000000000770000067700000007000000000007770000111000551115500611160066111660054555100544551088898980
00000000000000000000030000000030000007070000006700000007000000070007000006a1a60066a1a66005a1a50055a1a550015551000155111098898980
000000000000000000300300000000b0000060670000067700000067000000060000000060000060000000005000005000000000001110000011100009989800
000000000000000000300b03030b03b3000006770000677000000670000000600000000000000000000000000000000000000000000000000000000000000000
000dd000000000000003000000000000000000000000000000000000000000000000700000007000000070000000700000000000000000000000000000000000
000d00000000000000b0000000000000000000000000000000000000000000000770707007707070077070700770707000090000000900000009000000090000
000dd0000000000000330000000000000000000000070007000700070007000700777770007777700070777000000070600a0060000a0000000a0000000a0000
0000d000ddddd00d000b000000000000000000000007000700070007000700077777770077700700777000007700000006090600000900007009007000090000
0000d000d00ddddd00033000000000000000000000770077007700770070007000777777007007770000077700000077008a8000668a8660078a8700778a8770
000dd0000000000000b3300000000000000700070077007700770077007000700777770007777700077707000700000007888700778887700688860066888660
000d00000000000000b3000000070007000700070777007707700070070000000707077007070770070707700707077070111070001110006011106000111000
000dd000000000000003000000070007007700770777077707700770070007000007000000070000000700000007000000a1a00000a1a00000a1a00000a1a000
000dd000000000000000000055555555555555555555555555555555555555555555555555555555555555555555555555555555555555550000000000000000
0000d00000000000000000005aaaaa8555aaaa855aa85aa855aaaa85511151515551115111511151115115555511151115111511151155550000000000000000
0000d00000000000003bb0005aa88aa85aa88aa85aa8aa855aa88aa8515151515551515151515151515151555515555155155515551515550000000000101010
000dd000ddd00ddd3b33330b5aa85aa85aa85aa85aaaa8555aa85aa8511551115551115111511551515151555511155155115511551515550000000001112120
000dd000d0dddd0d033003305aaaaa885aaaaaa85aaaa8555aa85aa8515155155551515151515151515151555555155155155515551515550000000008888880
000d000000000000000000005aa888855aa88aa85aa8aa855aa85aa8511155155551515151515151115151555511155155111511151155550000000089898989
000d000000000000000000005aa855555aa85aa85aa88aa858aaaa88555555555555555555555555555555555555555555555555555555550000000000000000
000dd000000000000000000058885555588858885888588855888885555555555555555555555555555555555555555555555555555555550000000000000000
1300000000000000000000000000001323137313731373137313731313131313130000000000000000000000000000231313f3f3f32313330000000000001010
133300000000e383002500d300000313000000000000000000000000000000000000000000000000000000000000000000000000000000000000000000000000
1300000025350000000000000000002313130013001300130013001300000013138181810000818181818181818181232313233303330000000000003510d113
230000000000f0d0f0d0f0d035000023000000000000000000000000000000000000000000000000000000000000000000000000000000000000000000000000
13000002d0f0320000000000000000d1233300730073007300730013000000d113d0e0e00000f0d0e0e0f0d0e0e0f02313233300000000000000100010f04213
230000000000000000000000e0000023000000000000000000000000000000000000000000000000000000000000000000000000000000000000000000000000
1300f033000013000000000000000222130000000000000000000073d0e0f0231300000000000000000000000000002323330000000000000010e00000000013
23000000000000000000000000e0f023000000000000000000000000000000000000000000000000000000000000000000000000000000000000000000000000
13d0e000000013000000000000002313130000000000000000000000000000131381818181818181810000a100000013230000000000000000000000f0d00013
13000000000000000000004300000013000000000000000000000000000000000000000000000000000000000000000000000000000000000000000000000000
13000000010013000000000000000323132500838181812535813525818181231322d0e0f0d0e0e0e00000e20000002313000000000000001000000000000013
1300250100000000000000e200350013000000000000000000000000000000000000000000000000000000000000000000000000000000000000000000000000
13003500e0f01300000000000000001323d0f0d0e0f0d0e0e0e0f0d0e01212232313000000000000008181818181812323d00041000000000000000000010013
23d0e0f0d000000000000000e0e0f023000000000000000000000000000000000000000000000000000000000000000000000000000000000000000000000000
13d0e0f0d0f0d20000000000000000131300e0a10000000000000000000313232323000000000000000212222212121323004222221000c100c1000000e0f013
230000c1e30000830025d30000000013000000000000000000000000000000000000000000000000000000000000000000000000000000000000000000000000
13000000000000000000000000000013230000e2000000000000000000000323232300c1000000c1001333000000001323000000d20000000000000000000023
13000000f0d0e0f0d0f0d0a100000023000000000000000000000000000000000000000000000000000000000000000000000000000000000000000000000000
1300010000f03200000000000000002323d0000000000000000000000000001323130000000000000013000035310023233500011000000000000000a1310013
2300000000000000000000e00035c113000000000000000000000000000000000000000000000000000000000000000000000000000000000000000000000000
131222121222130000000000000000131300000000000000c100000000b0b0132313000000000000002300000222122313d0e0f0d00000000000000002221223
230000000000000000000000f0d0f023000000000000000000000000000000000000000000000000000000000000000000000000000000000000000000000000
132313131323330025000001002635131300832500e2000000000000000607232323000000000000002300001313132323001010000000000000000003330013
23000000000000000000000000000023000000000000000000000000000000000000000000000000000000000000000000000000000000000000000000000000
23231323330000f0d0f022222222221313d0e0f0d000000000000000000706131323c10000c10000c12300000323231323101041000000000000000000010013
23350100000000000000e20035000023000000000000000000000000000000000000000000000000000000000000000000000000000000000000000000000000
1333000000003500e0000313131323131300000000000000a100000000707023232300000000000000130000000003131310f0d00000000000000000e0e0f013
23d0f0d000000000000000f0d0e0f013000000000000000000000000000000000000000000000000000000000000000000000000000000000000000000000000
230000000000e00000000000000000131300000000000000e000000000a0a0232313000000000000001300000000001313d02500a1258181818181818181c113
13c1250000e383351000d3000000c113000000000000000000000000000000000000000000000000000000000000000000000000000000000000000000000000
13000000e0000000000000000000001313000000000000e00000000000b0b0232313c100c100c100c1230041250000131352d0f0d0e0f042121252e242221213
13123212221222221212122212221213000000000000000000000000000000000000000000000000000000000000000000000000000000000000000000000000
2300000000e0000000000000000000232300000000000000e0000000006060232313000000000000002312223200001313000000e03500000000000000000013
137300000000b000000000232500d113000000000000000000000000000000000000000000000000000000000000000000000000000000000000000000000000
13000000f0d00000000000000001002313000000000000000000000000070623232300c100c100c100232323130000132300000000e000000000000000000013
230100000000700000312523d0f04223000000000000000000000000000000000000000000000000000000000000000000000000000000000000000000000000
13350000000000000000000000e0f023230000000000c1e0e0e0c100000607131323000000000000001323231300251323000001000000000000000031000013
23d0e00000000700e0f0d07300000023000000000000000000000000000000000000000000000000000000000000000000000000000000000000000000000000
23d000000012000000350000022222231300000000000000e000000000a0a0232313818100000081811313131312122323d0f0d0e000000000000000f0d00013
230000000000a0003500e00043434323000000000000000000000000000000000000000000000000000000000000000000000000000000000000000000000000
13e035000003221222221212f3f3f323130000a100000000c1000000350232131323123200008102121333007300032313000000000000000000000000e0f013
130000a1422212122222122213f3f3f3000000000000000000000000000000000000000000000000000000000000000000000091000000b10000009100000000
231222d0000000000313131313131323130000023200008300000000022313132323231300810213330000000000002323009040408000009050508000000013
13810002000000000000000000000013000000000000000000000000000000000000000000000000000000000000000000000212320002123200023200000000
13132300e0000000000000000000001323d0f0d0e0e0e0f0d0e0f0d0e00003231313233300421333000000000000002323d00000000000000000000000000013
23d0812300000000000001a100000023000000000000000000000000000000000000000000000000000000000000000000001300000000230000130032000000
1323130000e0000000000000250000131300e0000000000000000000000000231300000000000000000000000000002313000000000000000000000000000013
2300f0730025350000e0f0d00000f013000000000000000000000000000000000000000000000000000000000000000000002332000000130000230013000000
231313d03500000000000000e0000013230000e200000000000000000000002323000000a135000000000100250000131325000000003500000001002535c123
13d0006343f0d000002500c131e0c123000000000000000000000000000000000000000000000000000000000000000000001300000000230000230013000000
23233300e0000000000000e00000002323d0000000000000000000000100001323d00002221222320000021222121213131222524252d0e0b0e0f04252e24213
23d0f0d0e0e0f0d0f0d0e0f0d0e0f01300000000000000000000000000000000000000000000000000000000000000000000d200000002133200030033000000
131300000000000000250000000000131300000000120000000000f0d0e0f0132300f00313231333000003232313132323330000000000007200000000000023
230000000000000000000000e2d0f023000000000000000000000000000000000000000000000000000000000000000000000000000000000000000000000000
1333000000000000001200000100351313000000f0330000000000000000002323d0000000000000000000003500d1132300000000000000a000000000000013
2300004100000000000000000001e023000000000000000000000000000000000000000000000000000000000000000000000000000000000000000000000000
00000000000000f0221212121212221313d0e0f0d000000000000200358300131300e0000000000000000000e0f042132300004100000000e000000000013513
23d0e0f0d00000000000000000e0f023000000000000000000000000000000000000000000000000000000000000000000000000000000000000000000000000
0010000000000000133747573767571313000000000000000000131212121223130000e00000000000000000000000132300f0d0000000000000000000e0f013
2300000000e000000000000000000013000000000000000000000000000000000000000000000000000000000000000000000000000000000000000000000000
12123235000100352313231323131313130010002500000083001313f3f3f32323d0e00025000000350035002500c12323d0250000102500000035000000c113
13000035000025e0000010003500c113000000000000000000000000000000000000000000000000000000000000000012320000000010000001000000000222
131313223030122223778797a7b7c7d7132222221212122212221323231313132322122222122212121212221212221313123212221212221212122222221213
13123212222222221212122222221213000000000000000000000000000000000000000000000000000000000000000023232212222212221212222212222323
__gff__
0001010202020202040404041008080820202002020202200404040404020200020202020202080804040404100202000202020202020202202020000040400202020202020202020201010101010101000000000000000000000000000202200000000000000000000000000000000000000002020202020202020202020020
0000000000000000000000000000000000000000000000000000000000000000000000000000000000000000000000000000000000000000000000000000000000000000000000000000000000000000000000000000000000000000000000000000000000000000000000000000000000000000000000000000000000000000
__map__
31010101010101012d0101010101313131010101011d32010101010101010131310101313131010100313231000000313100000000000000313200000000323131000000003700000000000000003131000000000000000000000000000000000000000000000000000000000000000000000000000000000000000000000000
32010101010101010101010101011d32310101010e012d0101010101010101313101013031320101531d32330000003232000000000000003132530000001d3132531400000000000000001000531d32000000000000000000000000000000000000000000000000000000000000000000000000000000000000000000000000
3201010101010101010101010e012e323101010101533601010101010b0b0b3231010101303201010f22330000000032320000000000000030330d0e0e0f2432320d0e0e000000000020242121212132000000000000000000000000000000000000000000000000000000000000000000000000000000000000000000000000
320101010e0e0e01010101010101013231010101010101010101012360706032320101010131010e003100000000003232000000000000000000000000000032320d000e000000000032000000000032000000000000000000000000000000000000000000000000000000000000000000000000000000000000000000000000
31010e010101010101010101010101313101010101010101010101316060703231010101013701010f37000000100031315310291a6171617161716105285331313e2c1818183d1a002d000000000031000000000000000000000000000000000000000000000000000000000000000000000000000000000000000000000000
3101010e01010e0e01010e0101010131310101010101010101010132607070313201010101010e010d000000000e0f3232250d0e0e0e0f0d0e0f0d0e0f2422323121222221220d0f0d00000000000031000000000000000000000000000000000000000000000000000000000000000000000000000000000000000000000000
323301010101010101010101010101323201011a010e0101010101307070603232010101010101010000000f0d0e0f31320000000e000000000000000000003132313131323100000000000000000032000000000000000000000000000000000000000000000000000000000000000000000000000000000000000000000000
32010101010101010101010101010131310b010101100134343401536070603131013e010c0c181818183d001a000f3131000904716171282961716105080b3132313f3f3f3100000000001a10525331000000000000000000000000000000000000000000000000000000000000000000000000000000000000000000000000
310101010101010e01010101010e013231700132010e01010e0e01016060703232010e0e01010e0e0f0d0e000e001c31310000000000000000000000000027313131313131320000000e0f0d0e0e0f32000000000000000000000000000000000000000000000000000000000000000000000000000000000000000000000000
32010e01010e0101010101010101013132600132010101010101013206060631320101010101010100000000000e0031320000000018181818181818531a0a3132323132323318000000000000000031000000000000000000000000000000000000000000000000000000000000000000000000000000000000000000000000
3201011a2401010101010101313f3f323270013201010101010101300a0a0a323101010101010101000000000000003231000000002e0d0f2e0d0f24250d00313200000000002e1818183e3800523d32000000000000000000000000000000000000000000000000000000000000000000000000000000000000000000000000
321801200101010101010101010101323260013101010101010101012401013232013e10010c01011a003d18181818323100530e0e2b00002b00002b2b000031320000000000000f0d0e0f0d0e0e0f32000000000000000000000000000000000000000000000000000000000000000000000000000000000000000000000000
320118320101010101011001013131323260013601010101011053010130313231010e0e012e01010d0f21212221213232000e0000600000700000607000003132530010520000000000000000000032000000000000000000000000000000000000000000000000000000000000000000000000000000000000000000000000
32000f3700525300000e0f0d0e00003131703436090561080f0d0e0e0000003132000000000c00000e00313f3f3f3231310d0e00000600000600000606005231320d0e0f0d0000000000000000000031000000000000000000000000000000000000000000000000000000000000000000000000000000000000000000000000
310d0036340f0d000052001c0e1352313206062100000000000000000e1a0031310001002023005300003131323132313252001a000a52000a52000a0a530f31311c53013e182c18182c18182c183d31000000000000000000000000000000000000000000000000000000000000000000000000000000000000000000000000
31212322222222222121212222222131320a00321818181818181818220d0b3231212221313222212121323232323231310d0b0f22222121212222212221213131212322222222222121212222222131000000000000000000000000000000000000000000000000000000000000000000000000000000000000000000000000
31000000000000002d0000000000313231212231212221220d0e0e0f310b60313100000000000000000000000000003131006000303f3f3f323131313231323131000000000000000000000000003231000000000000000000000000000000000000000000000000000000000000000000000000000000000000000000000000
31000000000000000000000000001d32313f3f3f32323133000000003270703131000100530000000000000000000032320027002b00002b00002b000000003132000000000000000000000053001d32000000000000000000000000000000000000000000000000000000000000000000000000000000000000000000000000
3200000000100000000000000e0f2e31310000000000000000000000320660323121222223000000000000000000003132000a000700000700000700000000323200000000000000000000000e0f2432000000000000000000000000000000000000000000000000000000000000000000000000000000000000000000000000
320d1a000e0e0e00000000000000003131000000000000000000000032700732313f3f3f330018180000000000000032320d00000a00000a00000a000000003232000000000000000000000000000032000000000000000000000000000000000000000000000000000000000000000000000000000000000000000000000000
32000e18181818181818000052000032320000000000000000001000326070323100000000180f0d0018181800000031320009040404047161710852000000323100000000003e5200383d5200000031000000000000000000000000000000000000000000000000000000000000000000000000000000000000000000000000
31220d0e0f0d0e0e0f0d0e1c0e1c0f3132097105080904610820212132700a3231000000000e0018180e0f0d0018183231000000000000000000002e001a53313100000000000f0d0f0d0e2e00000031000000000000000000000000000000000000000000000000000000000000000000000000000000000000000000000000
3133000000000000000000000000003132000e000000000000353235310a0f31310000000000000f0d000000000e0f313200000000000000000000000e0e0e31320000000000000000000036000e0f32000000000000000000000000000000000000000000000000000000000000000000000000000000000000000000000000
310000000000001a0000000010005232310d0e0000000000003036353300003131000000000000000000001a0053003231002b2b29040404617161710800003132000000000000000000003600000031000000000000000000000000000000000000000000000000000000000000000000000000000000000000000000000000
310000000000000e0000000f0d0e0f313100000e521a53000000353500005231310000000018181818182e0d0e0f2432310070600000000000000000000000323100101a000000000000003500005332000000000000000000000000000000000000000000000000000000000000000000000000000000000000000000000000
320d0e00000e00000000000000000031310d0e0f0d0e0f22222121212121213131181800000f0d0e0f0d0000000000323200607000001c001c001c0000000031320d0e0f0d0000000000002022212131000000000000000000000000000000000000000000000000000000000000000000000000000000000000000000000000
3223005200000000000000000000003232000000000e00363133000000303232310d0e0000000000000000000000003132002727000000000000000000000032321c000e3e00380052533d30323f3f3f000000000000000000000000000000000000000000000000000000000000000000000000000000000000000000000000
313203032300000000000000000000323200000e0000003033000000000000313100000000000000000000000000003232527060000000000000000000000031320e0f0d0e0f0d0e0e0f0d0000000032000000000000000000000000000000000000000000000000000000000000000000000000000000000000000000000000
31000000302300000000000000100032310d0000000000000000000000000031311818001a5352000000000000000032310d0a0a000000000000000053100031321c0000000000000000000000000032000000000000000000000000000000000000000000000000000000000000000000000000000000000000000000000000
3200000000181800000000000f0d0f3132000000000e00340000000000000032310d0e0f0d0f0d0000000000000000323200000000000000000000000e0e0f32321c0100000000000000000000000031000000000000000000000000000000000000000000000000000000000000000000000000000000000000000000000000
31000100202203231818181818202232315300010000343534000010005200323100000000001818181818181800003132000129040404617161280052001c3201013e380053003d1a00100000000031000000000000000000000000000000000000000000000000000000000000000000000000000000000000000000000000
32222203313f3f3f2221222121323232312221212222212122222221212221313100000000000f0d0e0e0f0d0e000032322123212221212221212122222221010121232122250d0e0f0d0f2422222131000000000000000000000000000000000000000000000000000000000000000000000000000000000000000000000000
